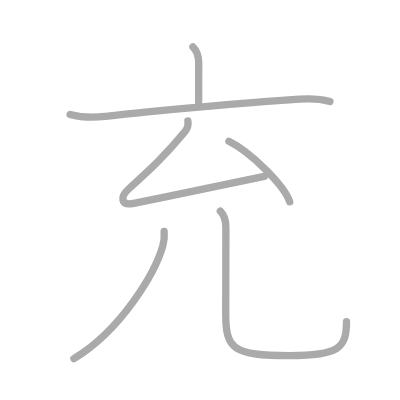
t = 0.00 s
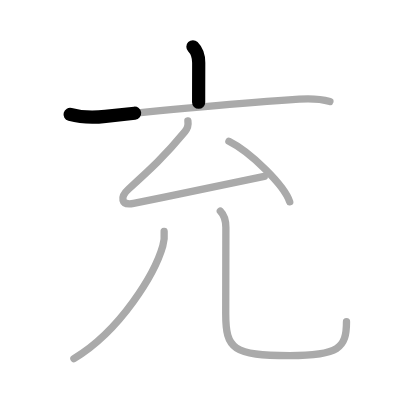
t = 1.25 s
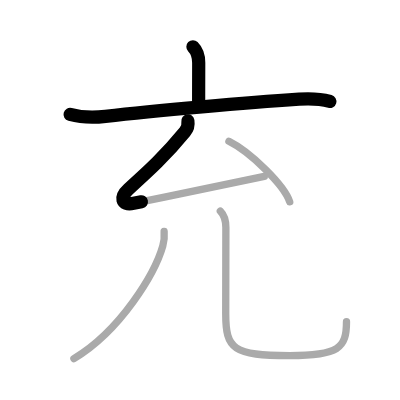
t = 2.50 s
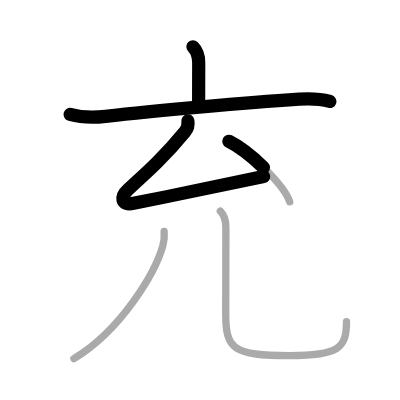
t = 3.50 s
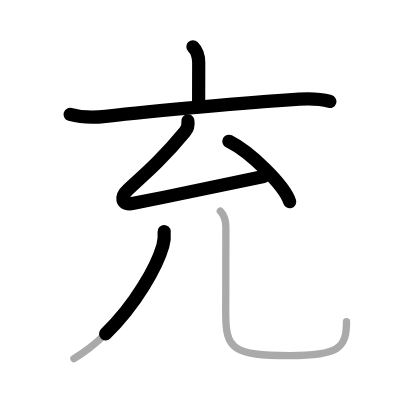
t = 4.75 s
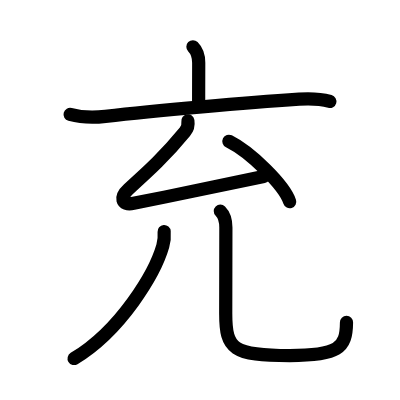
t = 6.00 s

The animated SVG that drew these frames (rendered in a browser with its animation timeline set to each time). Animation: 6 SMIL elements (animate=6); one cycle of 6.00 s.

<?xml version="1.0" standalone="no"?>
<!DOCTYPE svg PUBLIC "-//W3C//DTD SVG 1.1//EN"   "http://www.w3.org/Graphics/SVG/1.1/DTD/svg11.dtd">
<svg width="400px" height="400px"  version="1.1" xmlns="http://www.w3.org/2000/svg">
  <defs>
    <marker id="Triangle" viewBox="0 0 10 10" refX="0" refY="5" markerUnits="strokeWidth" markerWidth="3" style="stroke-opacity:0%;fill:#aaaaaa;" markerHeight="2" orient="auto">
      <path d="M 0 0 L 10 5 L 0 10 z" />
    </marker>
    
    <marker id="Arrow" viewBox="0 0 10 10" refX="5" refY="5" markerUnits="strokeWidth" markerWidth="1.8" style="stroke-opacity:0%;fill:#770000;" markerHeight="2" orient="auto">
      <path d="M 0 4 L 6 4 L 4 1 L 10 5 L 4 9 L 6 6 L 0 6 z" />
        <circle cx="5" cy="5" r="5" />
      </marker>
    
    <marker id="TriangleRed" viewBox="0 0 10 10" refX="0" refY="5" markerUnits="strokeWidth" markerWidth="3" style="stroke-opacity:0%;fill:#CC0000;" markerHeight="2" orient="auto">
      <path d="M 0 0 L 10 5 L 0 10 z" />
    </marker>
    
    <marker id="ArrowRed" viewBox="0 0 10 10" refX="5" refY="5" markerUnits="strokeWidth" markerWidth="1.8" style="stroke-opacity:0%;fill:#CC0000;" markerHeight="2" orient="auto">
      <path d="M 0 4 L 6 4 L 4 1 L 10 5 L 4 9 L 6 6 L 0 6 z" />
        <circle cx="5" cy="5" r="5" />
      </marker>
    
  </defs>
  
  <path style="fill:#ffffff; fill-opacity:100%; fill-rule:evenodd; stroke-width:0;" d="M 0 0 L 400px 0 L 400px 400px L 0 400px L 0 0" />

  <g transform="scale(3.6697247706422 3.6697247706422)">
<path style="fill:none; fill-opacity:0%; fill-rule:evenodd; stroke:#aaaaaa; stroke-opacity:100%; stroke-width: 1.5pt; stroke-linejoin:round; stroke-linecap:round;" d="M52.57 12.75c1.15 1.15 1.58 2.62 1.58 4.36c0 3.86-0.02 7.27-0.02 10.77"></path>
<path style="fill:none; fill-opacity:0%; fill-rule:evenodd; stroke:#aaaaaa; stroke-opacity:100%; stroke-width: 1.5pt; stroke-linejoin:round; stroke-linecap:round;" d="M19.1 31.18c3.02 0.82 6.35 0.91 9.64 0.53c13.63-1.58 38.93-3.78 52.76-4.7c2.51-0.17 5.62-0.14 8.4 0.63"></path>
<path style="fill:none; fill-opacity:0%; fill-rule:evenodd; stroke:#aaaaaa; stroke-opacity:100%; stroke-width: 1.5pt; stroke-linejoin:round; stroke-linecap:round;" d="M51.2 32.95c0.18 1.17-0.07 2.05-0.81 2.94C44.87 42.59 41 46.12 35.02 51.53c-2.31 2.08-2.18 4.59 1.39 3.88c11.47-2.29 21.72-4.41 35.6-7.33"></path>
<path style="fill:none; fill-opacity:0%; fill-rule:evenodd; stroke:#aaaaaa; stroke-opacity:100%; stroke-width: 1.5pt; stroke-linejoin:round; stroke-linecap:round;" d="M62.38 38.5c5.85 2.91 15.1 11.97 16.57 16.49"></path>
<path style="fill:none; fill-opacity:0%; fill-rule:evenodd; stroke:#aaaaaa; stroke-opacity:100%; stroke-width: 1.5pt; stroke-linejoin:round; stroke-linecap:round;" d="M44.73 63.08c0.12 1.43 0.03 2.57-0.37 3.95c-2.12 7.39-11.39 22.99-24.22 30.69"></path>
<path style="fill:none; fill-opacity:0%; fill-rule:evenodd; stroke:#aaaaaa; stroke-opacity:100%; stroke-width: 1.5pt; stroke-linejoin:round; stroke-linecap:round;" d="M60.04 57.51c1.1 1.1 1.51 2.51 1.51 4.47c0 8.9-0.04 17.59-0.04 23.52c0 9.65 2 11.39 17.43 11.39c13.32 0 15.48-2.01 15.48-9.22"></path>

<path style="fill:none; fill-opacity:0%; fill-rule:evenodd; stroke:#000000; stroke-opacity:100%; stroke-width: 2.7pt; stroke-linejoin:round; stroke-linecap:round;" d="M52.57 12.75c1.15 1.15 1.58 2.62 1.58 4.36c0 3.86-0.02 7.27-0.02 10.77" pathLength="100" stroke-dashoffset="100" stroke-dasharray="100 105"><animate id="dashAnim1" attributeName="stroke-dashoffset" from="100" to="0" dur="1s" calcMode="linear" fill="freeze"/></path>
<path style="fill:none; fill-opacity:0%; fill-rule:evenodd; stroke:#000000; stroke-opacity:100%; stroke-width: 2.7pt; stroke-linejoin:round; stroke-linecap:round;" d="M19.1 31.18c3.02 0.82 6.35 0.91 9.64 0.53c13.63-1.58 38.93-3.78 52.76-4.7c2.51-0.17 5.62-0.14 8.4 0.63" pathLength="100" stroke-dashoffset="100" stroke-dasharray="100 105"><animate id="dashAnim2" attributeName="stroke-dashoffset" from="100" to="0" dur="1s" calcMode="linear" begin="dashAnim1.end" fill="freeze"/></path>
<path style="fill:none; fill-opacity:0%; fill-rule:evenodd; stroke:#000000; stroke-opacity:100%; stroke-width: 2.7pt; stroke-linejoin:round; stroke-linecap:round;" d="M51.2 32.95c0.18 1.17-0.07 2.05-0.81 2.94C44.87 42.59 41 46.12 35.02 51.53c-2.31 2.08-2.18 4.59 1.39 3.88c11.47-2.29 21.72-4.41 35.6-7.33" pathLength="100" stroke-dashoffset="100" stroke-dasharray="100 105"><animate id="dashAnim3" attributeName="stroke-dashoffset" from="100" to="0" dur="1s" calcMode="linear" begin="dashAnim2.end" fill="freeze"/></path>
<path style="fill:none; fill-opacity:0%; fill-rule:evenodd; stroke:#000000; stroke-opacity:100%; stroke-width: 2.7pt; stroke-linejoin:round; stroke-linecap:round;" d="M62.38 38.5c5.85 2.91 15.1 11.97 16.57 16.49" pathLength="100" stroke-dashoffset="100" stroke-dasharray="100 105"><animate id="dashAnim4" attributeName="stroke-dashoffset" from="100" to="0" dur="1s" calcMode="linear" begin="dashAnim3.end" fill="freeze"/></path>
<path style="fill:none; fill-opacity:0%; fill-rule:evenodd; stroke:#000000; stroke-opacity:100%; stroke-width: 2.7pt; stroke-linejoin:round; stroke-linecap:round;" d="M44.73 63.08c0.12 1.43 0.03 2.57-0.37 3.95c-2.12 7.39-11.39 22.99-24.22 30.69" pathLength="100" stroke-dashoffset="100" stroke-dasharray="100 105"><animate id="dashAnim5" attributeName="stroke-dashoffset" from="100" to="0" dur="1s" calcMode="linear" begin="dashAnim4.end" fill="freeze"/></path>
<path style="fill:none; fill-opacity:0%; fill-rule:evenodd; stroke:#000000; stroke-opacity:100%; stroke-width: 2.7pt; stroke-linejoin:round; stroke-linecap:round;" d="M60.04 57.51c1.1 1.1 1.51 2.51 1.51 4.47c0 8.9-0.04 17.59-0.04 23.52c0 9.65 2 11.39 17.43 11.39c13.32 0 15.48-2.01 15.48-9.22" pathLength="100" stroke-dashoffset="100" stroke-dasharray="100 105"><animate id="dashAnim6" attributeName="stroke-dashoffset" from="100" to="0" dur="1s" calcMode="linear" begin="dashAnim5.end" fill="freeze"/></path>

</g>

</svg>  
          
